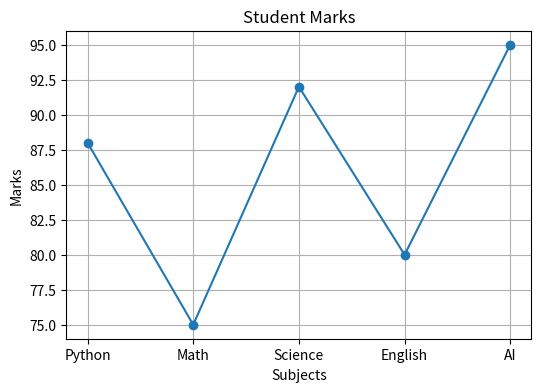
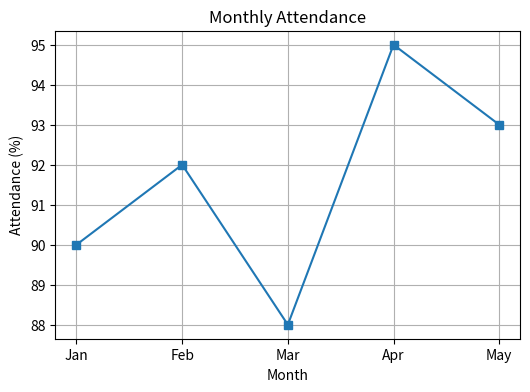
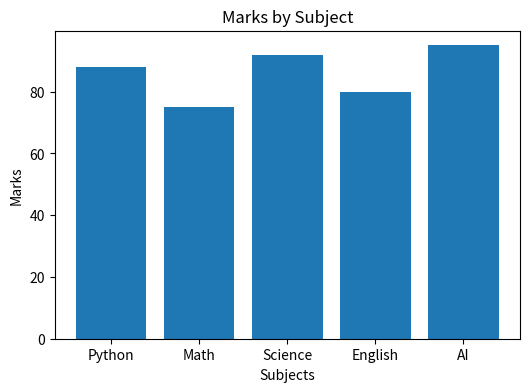
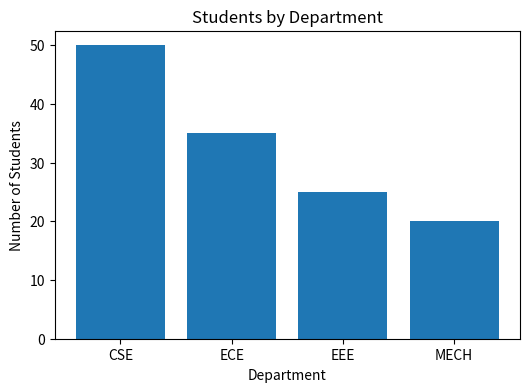
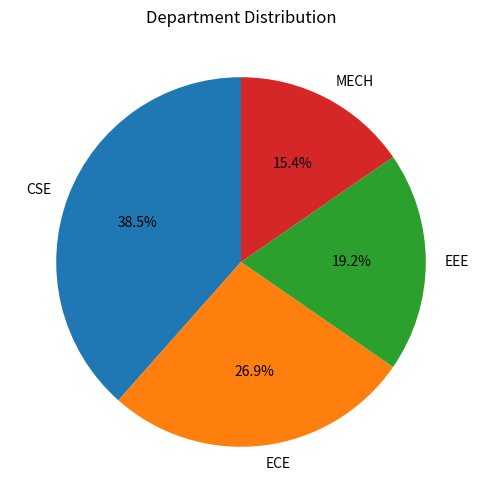
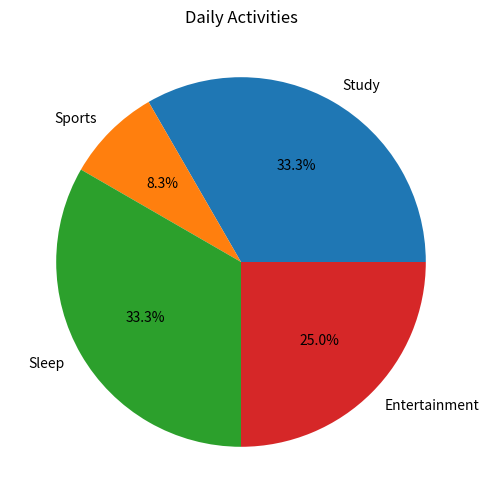

Here is the Python script that generated these plots, in order:
import matplotlib.pyplot as plt

subjects = ["Python", "Math", "Science", "English", "AI"]
marks = [88, 75, 92, 80, 95]

plt.figure(figsize=(6,4))
plt.plot(subjects, marks, marker='o')
plt.title("Student Marks")
plt.xlabel("Subjects")
plt.ylabel("Marks")
plt.grid(True)
plt.show()

#line chart 2

months = ["Jan","Feb","Mar","Apr","May"]
attendance = [90,92,88,95,93]

plt.figure(figsize=(6,4))
plt.plot(months, attendance, marker='s')
plt.title("Monthly Attendance")
plt.xlabel("Month")
plt.ylabel("Attendance (%)")
plt.grid(True)
plt.show()

#bar chart 1

plt.figure(figsize=(6,4))
plt.bar(subjects, marks)
plt.title("Marks by Subject")
plt.xlabel("Subjects")
plt.ylabel("Marks")
plt.show()

#bar chart 2

departments = ["CSE","ECE","EEE","MECH"]
students = [50,35,25,20]

plt.figure(figsize=(6,4))
plt.bar(departments, students)
plt.title("Students by Department")
plt.xlabel("Department")
plt.ylabel("Number of Students")
plt.show()

#pie chart 1

plt.figure(figsize=(6,6))
plt.pie(students,
        labels=departments,
        autopct="%1.1f%%",
        startangle=90)
plt.title("Department Distribution")
plt.show()

#pie chart 2

activities = ["Study","Sports","Sleep","Entertainment"]
hours = [8,2,8,6]

plt.figure(figsize=(6,6))
plt.pie(hours,
        labels=activities,
        autopct="%1.1f%%")
plt.title("Daily Activities")
plt.show()
